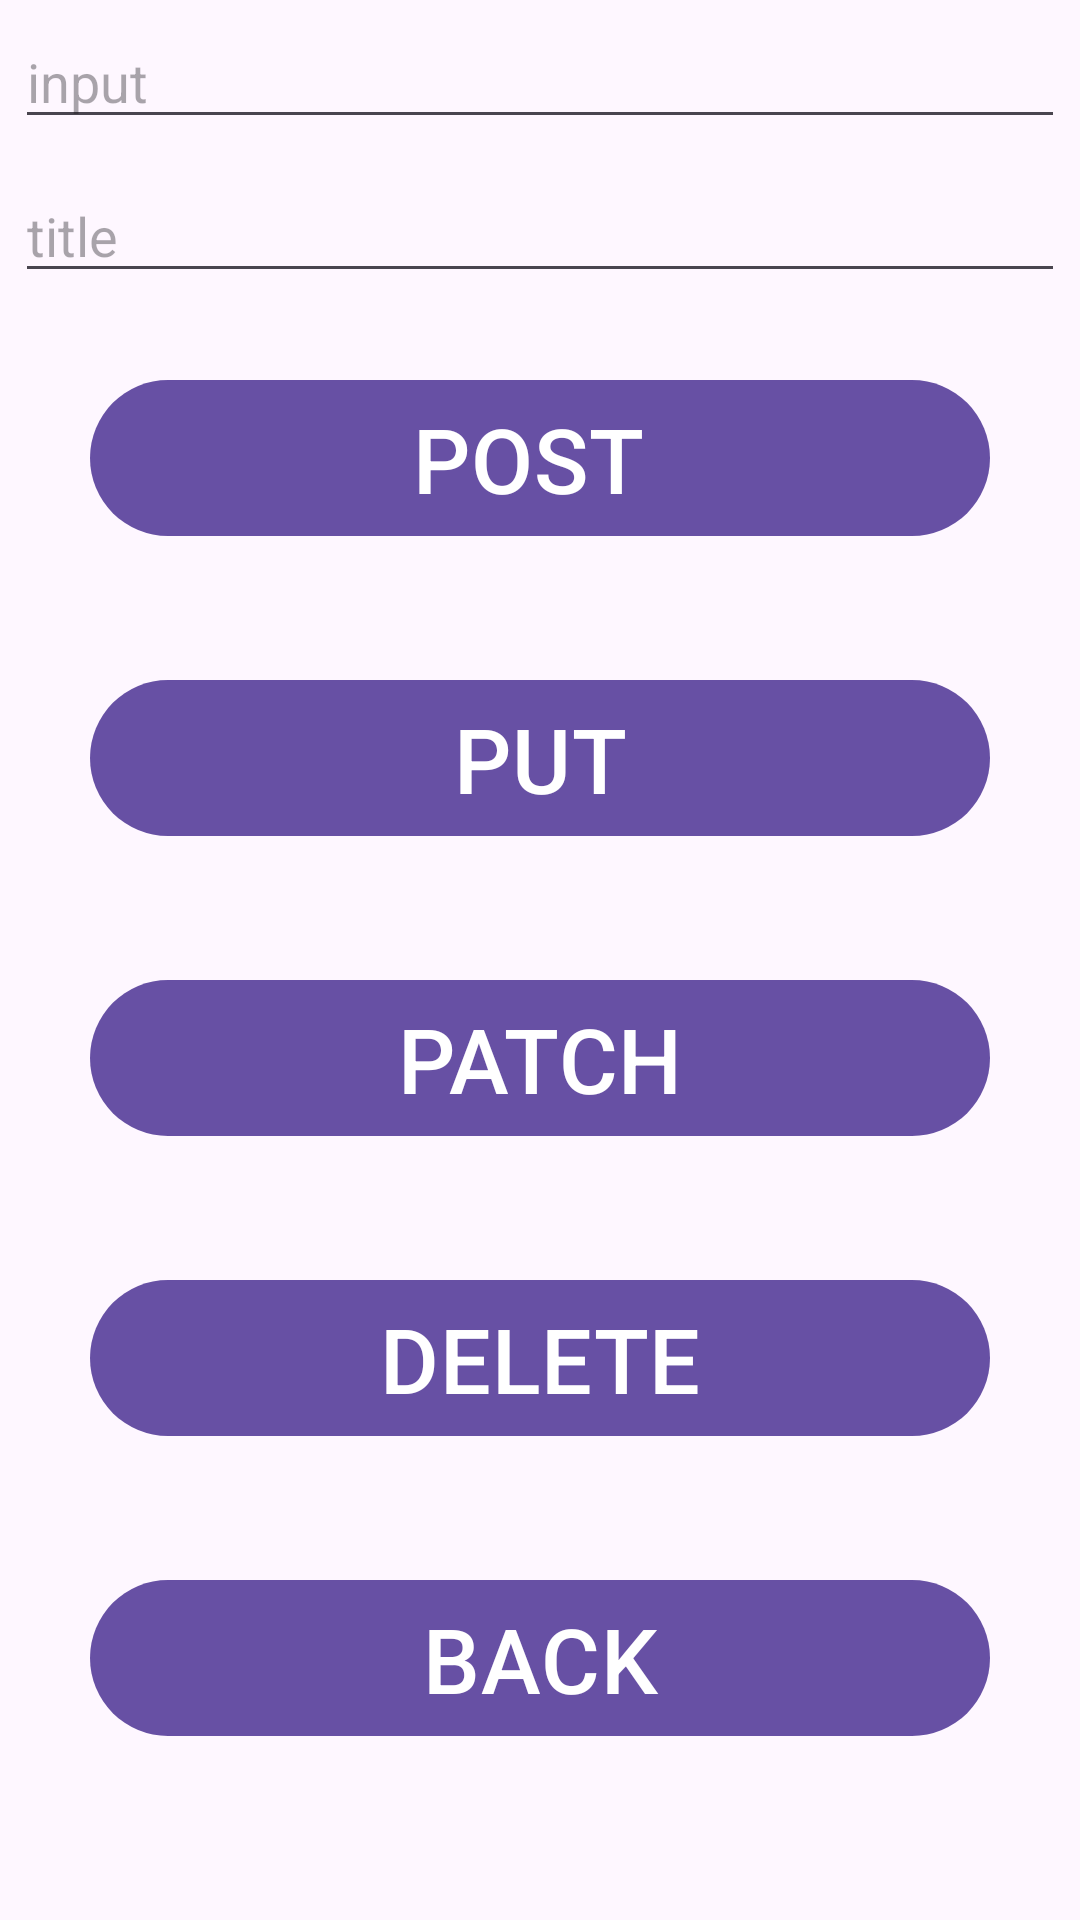

The Android layout XML behind this screen, and the referenced resources:
<!-- AndroidManifest.xml: application theme Theme.Kotlin56 -->
<!-- res/layout/fragment_second.xml -->
<?xml version="1.0" encoding="utf-8"?>
<LinearLayout xmlns:android="http://schemas.android.com/apk/res/android"
    xmlns:tools="http://schemas.android.com/tools"
    android:layout_width="match_parent"
    android:layout_height="match_parent"
    android:orientation="vertical"
    tools:context=".ui.fragment.insert.SecondFragment">

    <EditText
        android:id="@+id/edit_text_input"
        android:layout_width="match_parent"
        android:layout_height="wrap_content"
        android:layout_margin="5dp"
        android:hint="input" />

    <EditText
        android:id="@+id/edit_text_title"
        android:layout_width="match_parent"
        android:layout_height="wrap_content"
        android:layout_margin="5dp"
        android:hint="title" />

    <com.google.android.material.button.MaterialButton
        android:id="@+id/btn_post"
        android:layout_width="match_parent"
        android:layout_height="60dp"
        android:layout_marginHorizontal="30dp"
        android:layout_marginVertical="20dp"
        android:textSize="30dp"
        android:text="POST " />

    <com.google.android.material.button.MaterialButton
        android:id="@+id/btn_put"
        android:layout_width="match_parent"
        android:layout_height="60dp"
        android:layout_marginHorizontal="30dp"
        android:layout_marginVertical="20dp"
        android:textSize="30dp"
        android:text="PUT" />

    <com.google.android.material.button.MaterialButton
        android:id="@+id/btn_patch"
        android:layout_width="match_parent"
        android:layout_height="60dp"
        android:layout_marginHorizontal="30dp"
        android:textSize="30dp"
        android:layout_marginVertical="20dp"
        android:text="PATCH" />

    <com.google.android.material.button.MaterialButton
        android:id="@+id/btn_delete"
        android:layout_width="match_parent"
        android:layout_height="60dp"
        android:layout_marginHorizontal="30dp"
        android:textSize="30dp"
        android:layout_marginVertical="20dp"
        android:text="DELETE" />

    <com.google.android.material.button.MaterialButton
        android:id="@+id/btn_back"
        android:layout_width="match_parent"
        android:layout_height="60dp"
        android:layout_marginHorizontal="30dp"
        android:textSize="30dp"
        android:layout_marginVertical="20dp"
        android:text="BACK" />

</LinearLayout>
<!-- resources referenced by this layout -->
<resources>
  <style name="Theme.Kotlin56" parent="Base.Theme.Kotlin56" />
  <style name="Base.Theme.Kotlin56" parent="Theme.Material3.DayNight.NoActionBar">
          
          
      </style>
</resources>
